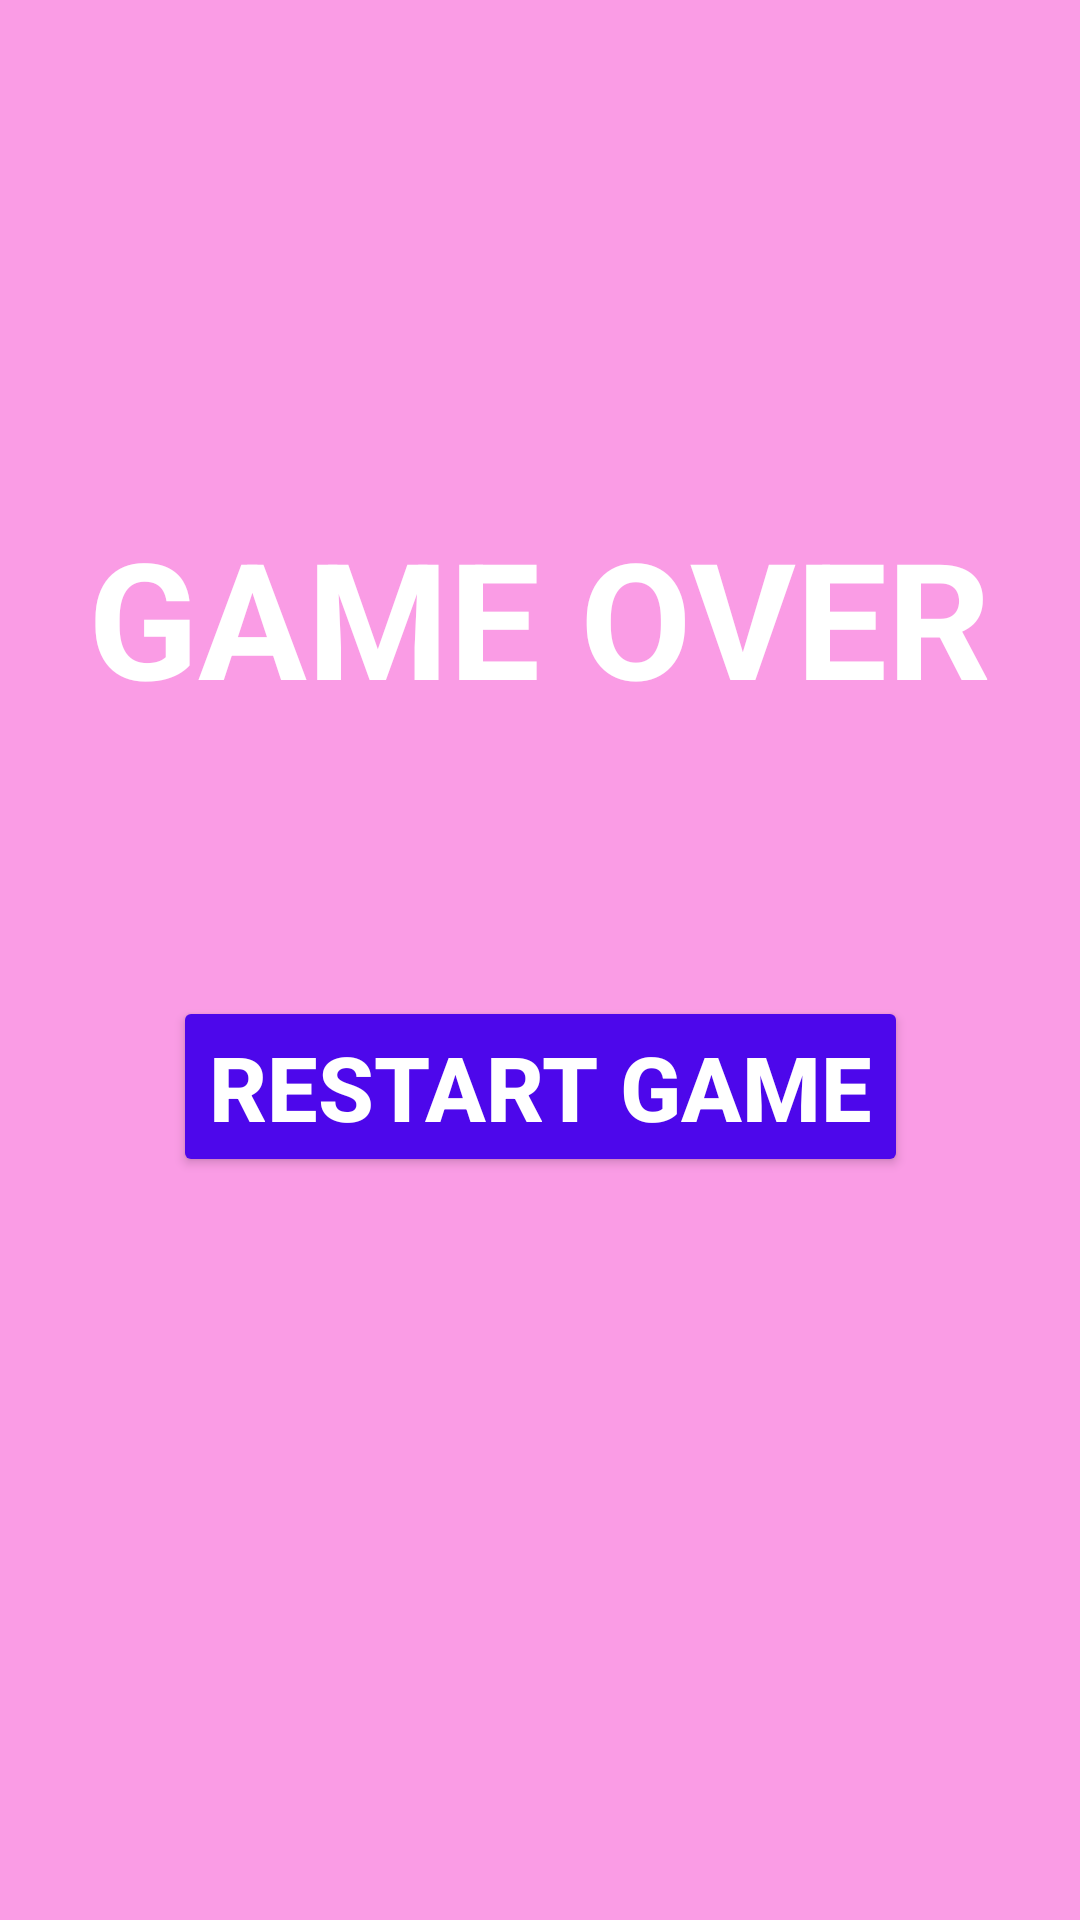

Here is an Android app screen rendered from its layout file. Give the layout XML and the strings, colors and styles it references.
<!-- AndroidManifest.xml: application theme Theme.FlaminGoes -->
<!-- res/layout/activity_game_over.xml -->
<?xml version="1.0" encoding="utf-8"?>
<androidx.constraintlayout.widget.ConstraintLayout xmlns:android="http://schemas.android.com/apk/res/android"
    xmlns:app="http://schemas.android.com/apk/res-auto"
    xmlns:tools="http://schemas.android.com/tools"
    android:layout_width="match_parent"
    android:layout_height="match_parent"
    android:background="#FA9CE5"
    tools:context=".GameOver">

    <TextView
        android:id="@+id/textView"
        android:layout_width="wrap_content"
        android:layout_height="wrap_content"
        android:text="GAME OVER"
        android:textColor="@color/white"
        android:textSize="54dp"
        android:textStyle="bold"
        app:layout_constraintBottom_toBottomOf="parent"
        app:layout_constraintEnd_toEndOf="parent"
        app:layout_constraintStart_toStartOf="parent"
        app:layout_constraintTop_toTopOf="parent"
        app:layout_constraintVertical_bias="0.298" />

    <Button
        android:id="@+id/restartButton"
        android:layout_width="wrap_content"
        android:layout_height="wrap_content"
        android:backgroundTint="@color/primary"
        android:text="RESTART GAME"
        android:textColor="@color/white"
        android:textSize="30sp"
        android:textStyle="bold"
        app:layout_constraintBottom_toBottomOf="parent"
        app:layout_constraintEnd_toEndOf="parent"
        app:layout_constraintStart_toStartOf="parent"
        app:layout_constraintTop_toBottomOf="@+id/textView"
        app:layout_constraintVertical_bias="0.268" />

</androidx.constraintlayout.widget.ConstraintLayout>
<!-- resources referenced by this layout -->
<resources>
  <color name="primary">#4D07EB</color>
  <color name="white">#FFFFFFFF</color>
  <style name="Theme.FlaminGoes" parent="Theme.MaterialComponents.Light.NoActionBar">
          
          <item name="colorPrimary">#E94BC6</item>
          <item name="colorPrimaryVariant">#FA9CE5</item>
          <item name="colorOnPrimary">#885AA8</item>
          
          <item name="colorSecondary">@color/teal_200</item>
          <item name="colorSecondaryVariant">@color/teal_700</item>
          <item name="colorOnSecondary">@color/black</item>
          
          <item name="android:statusBarColor" tools:targetApi="l">?attr/colorPrimaryVariant</item>
          
      </style>
  <color name="teal_200">#FF03DAC5</color>
  <color name="teal_700">#FF018786</color>
  <color name="black">#FF000000</color>
</resources>
